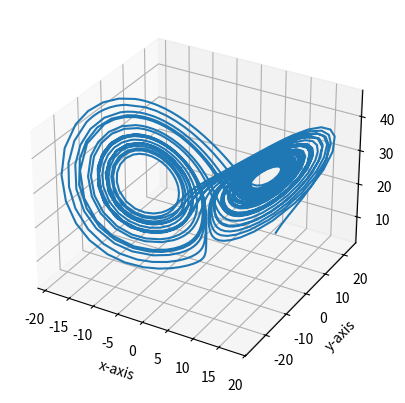

Source code (Python):
from scipy.integrate import solve_ivp
import matplotlib.pyplot as plt
import numpy as np

sigma = 10.0
rho = 28.0
beta = 8.0/3.0
y0 = [10, 10, 10]
eval_span = [0, 40]


def diff(t, ic):
    x, y, z = ic[0], ic[1], ic[2]
    dx = -sigma * x + sigma * y
    dy = rho * x - y - x * z
    dz = -beta * z + x * y
    return dx, dy, dz


def v(x, y, z):
    return x**2 + y**2 + (z - 2 * rho)**2


def v_dot(x, y, z):
    return -2 * (rho * x**2 + y**2 + (z - rho)**2 - rho**2)


def solve_ode(fig, ax):
    ivp = solve_ivp(diff, eval_span, y0, method='LSODA', dense_output=True)
    res = ivp.y
    x = res[0]
    y = res[1]
    z = res[2]
    t = ivp.t
    ax.plot(x, y, z)


def heat_map(fig, ax):
    min_val, max_val = -200, 200
    step = 5
    x1 = np.arange(min_val, max_val, step)
    y1 = np.arange(1, 2)
    z1 = np.arange(min_val, max_val, step)

    x2 = np.arange(min_val, max_val, step)
    y2 = np.arange(min_val, max_val, step)
    z2 = np.arange(1, 2)
    points = []
    for xi in x1:
        print(xi)
        for yi in y1:
            for zi in z1:
                res = v(xi, yi, zi)
                points.append([xi, yi, zi, res])
    for xi in x2:
        print(xi)
        for yi in y2:
            for zi in z2:
                res = v(xi, yi, zi)
                points.append([xi, yi, zi, res])

    points = np.array(points).T
    points = ax.scatter(points[0], points[1], points[2],
                        c=points[3], cmap='plasma', alpha=0.01)


def main():
    fig = plt.figure()
    ax = fig.add_subplot(projection='3d')
    ax.set_xlabel('x-axis')
    ax.set_ylabel('y-axis')
    ax.set_zlabel('z-axis')
    # heat_map(fig, ax)
    solve_ode(fig, ax)
    plt.show()
    return


if __name__ == '__main__':
    main()
